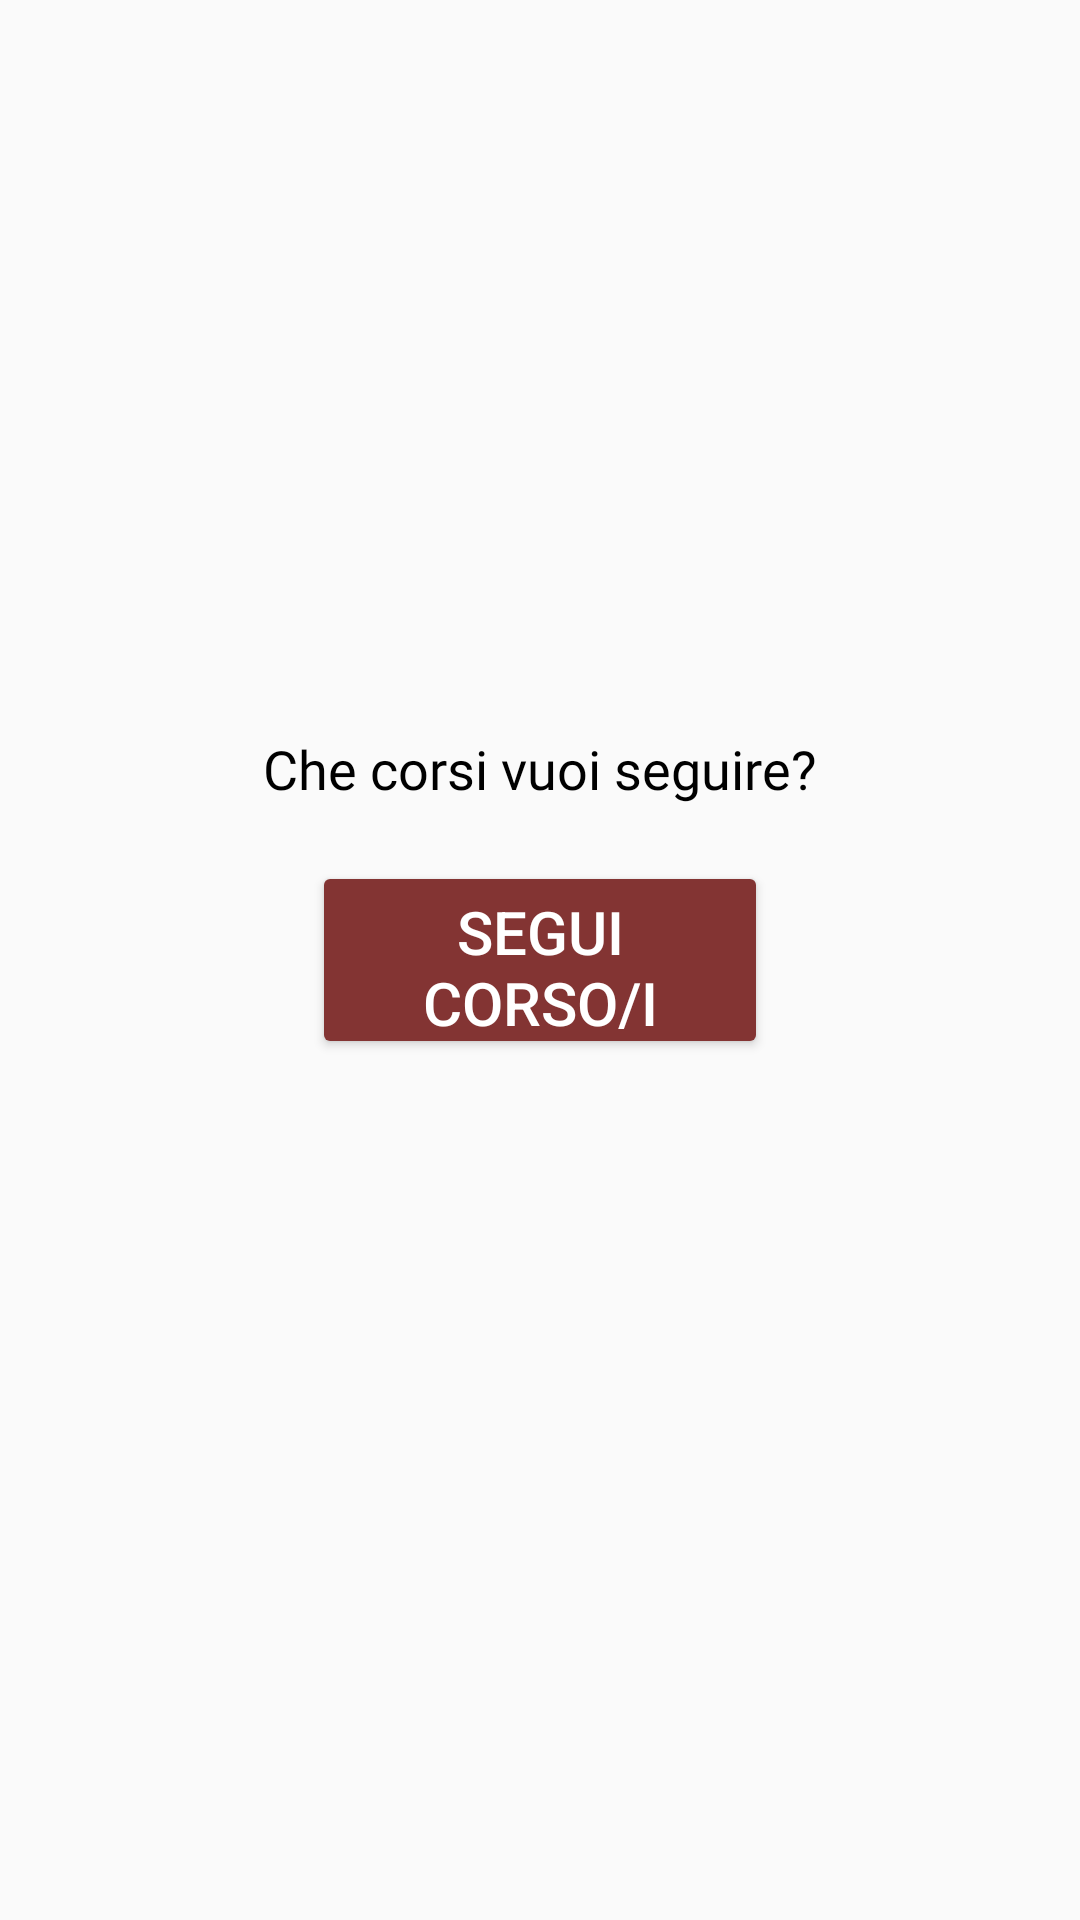

Reconstruct the res/layout file that produces this screen, plus the resources it refers to.
<!-- AndroidManifest.xml: application theme Theme.Sapnet -->
<!-- res/layout/activity_choose_course1.xml -->
<?xml version="1.0" encoding="utf-8"?>
<androidx.constraintlayout.widget.ConstraintLayout xmlns:android="http://schemas.android.com/apk/res/android"
    xmlns:app="http://schemas.android.com/apk/res-auto"
    xmlns:tools="http://schemas.android.com/tools"
    android:layout_width="match_parent"
    android:layout_height="match_parent"
    tools:context=".ChooseCourse1">

    <TextView
        android:id="@+id/testo"
        android:layout_width="wrap_content"
        android:layout_height="wrap_content"
        android:layout_marginTop="244dp"
        android:fontFamily="@font/roboto_medium"
        android:text="Che corsi vuoi seguire?"
        android:textColor="#000000"
        android:textSize="18sp"
        app:layout_constraintEnd_toEndOf="parent"
        app:layout_constraintStart_toStartOf="parent"
        app:layout_constraintTop_toTopOf="parent" />

    <Button
        android:id="@+id/button"
        android:layout_width="152dp"
        android:layout_height="66dp"
        android:backgroundTint="#833433"
        android:onClick="onClick"
        android:text="Segui Corso/i"
        android:textColor="#FFFFFF"
        android:textSize="20sp"
        app:layout_constraintBottom_toBottomOf="parent"
        app:layout_constraintEnd_toEndOf="parent"
        app:layout_constraintStart_toStartOf="parent"
        app:layout_constraintTop_toTopOf="parent" />
</androidx.constraintlayout.widget.ConstraintLayout>
<!-- resources referenced by this layout -->
<resources>
  <style name="Theme.Sapnet" parent="Theme.AppCompat.Light.NoActionBar">
          
          <item name="colorPrimary">@color/rossoSapienza</item>
          <item name="colorPrimaryVariant">@color/purple_700</item>
          <item name="colorOnPrimary">@color/white</item>
          
          <item name="colorSecondary">@color/teal_200</item>
          <item name="colorSecondaryVariant">@color/teal_700</item>
          <item name="colorOnSecondary">@color/black</item>
          
          <item name="android:windowLightStatusBar">true</item>
          <item name="android:statusBarColor" tools:targetApi="l">@color/background</item>
          
      </style>
  <color name="rossoSapienza">#822433</color>
  <color name="purple_700">#FF3700B3</color>
  <color name="white">#FFFFFFFF</color>
  <color name="teal_200">#FF03DAC5</color>
  <color name="teal_700">#FF018786</color>
  <color name="black">#FF000000</color>
  <color name="background">#fffafafa</color>
</resources>
